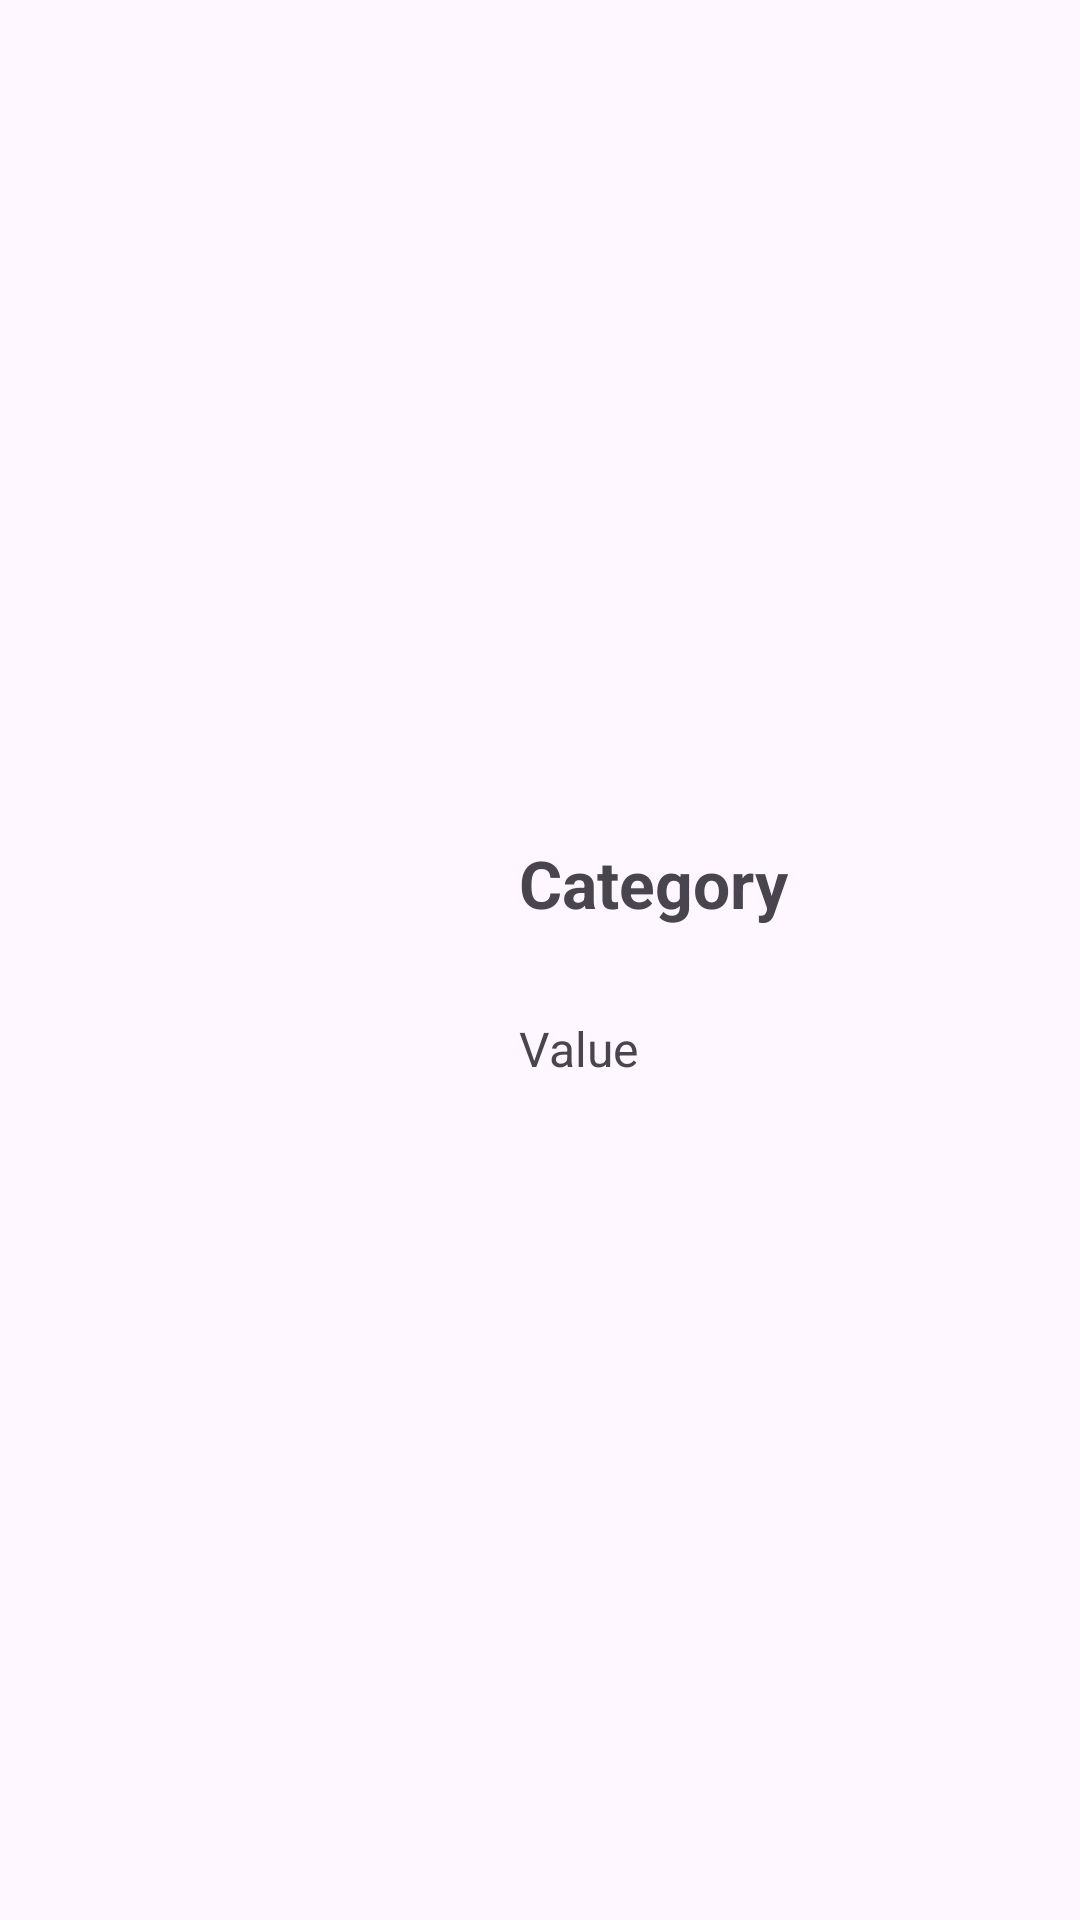

Produce the Android XML layout that renders to this screen, including the resource entries it uses.
<!-- AndroidManifest.xml: application theme Theme.WellnessApp -->
<!-- res/layout/row.xml -->
<?xml version="1.0" encoding="utf-8"?>
<LinearLayout
    xmlns:android="http://schemas.android.com/apk/res/android"
    android:layout_width="match_parent"
    android:layout_height="wrap_content"
    android:orientation="horizontal"
    android:gravity="center_vertical"
    android:padding="8dp">

    
    <ImageView
        android:id="@+id/imageView"
        android:layout_width="100dp"
        android:layout_height="100dp"
        android:layout_gravity="start|center_vertical"
        android:layout_marginStart="30dp"
        android:contentDescription="TODO"
        android:src="@drawable/app_img_sleep"
        android:scaleType="fitCenter" />

    
    <LinearLayout
        android:layout_width="0dp"
        android:layout_height="wrap_content"
        android:layout_weight="1"
        android:orientation="vertical"
        android:gravity="center_vertical"
        android:paddingStart="20dp">

        <TextView
            android:id="@+id/tvCategory"
            android:layout_width="wrap_content"
            android:layout_height="wrap_content"
            android:paddingLeft="15dp"
            android:text="Category"
            android:textSize="22sp"
            android:textStyle="bold" />

        <TextView
            android:id="@+id/tvDateRecord"
            android:layout_width="wrap_content"
            android:layout_height="wrap_content"
            android:paddingLeft="15dp"
            android:text=""
            android:textSize="16sp"
            android:textColor="#666666"
            android:layout_marginTop="4dp" />

        <TextView
            android:id="@+id/tvValue"
            android:layout_width="wrap_content"
            android:layout_height="wrap_content"
            android:paddingLeft="15dp"
            android:text="Value"
            android:textSize="16sp"
            android:layout_marginTop="4dp" />

    </LinearLayout>

</LinearLayout>
<!-- resources referenced by this layout -->
<resources>
  <style name="Theme.WellnessApp" parent="Base.Theme.WellnessApp" />
  <style name="Base.Theme.WellnessApp" parent="Theme.Material3.DayNight.NoActionBar">
          
          
      </style>
</resources>
